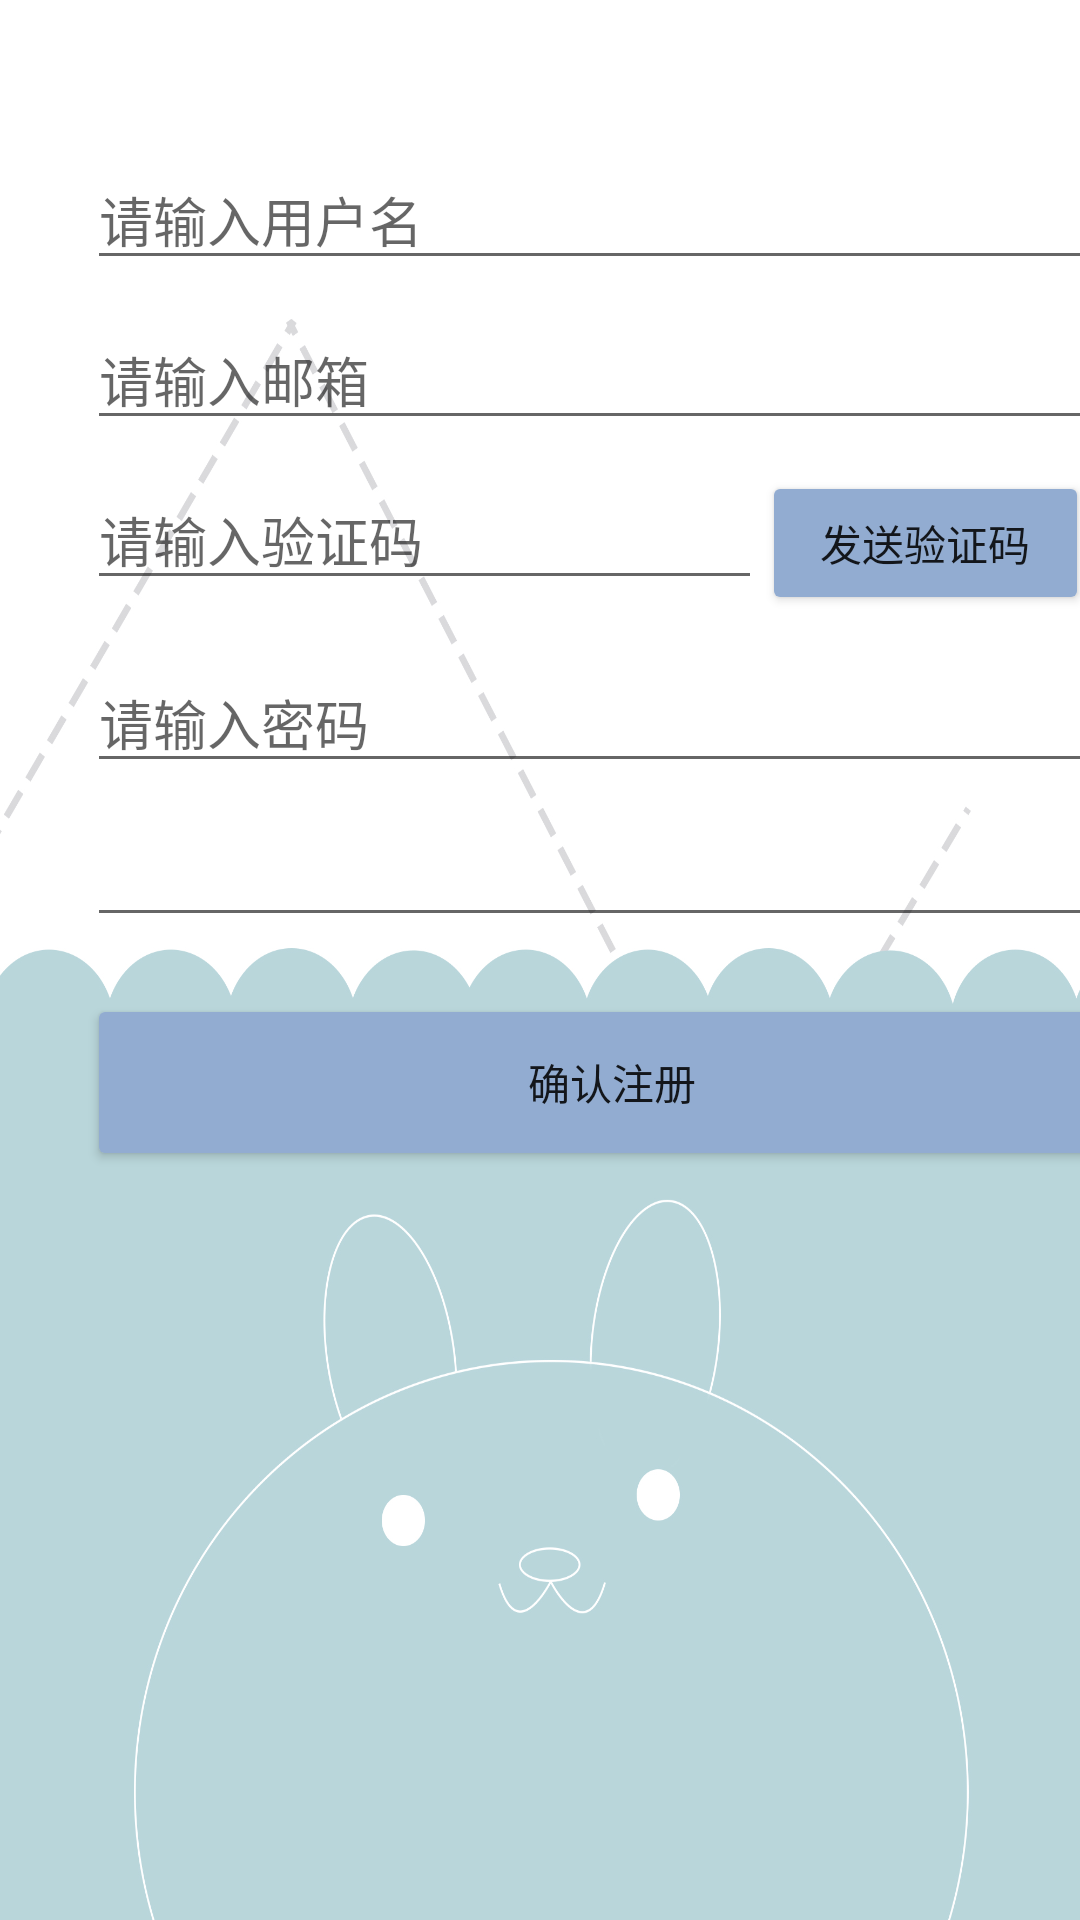

This screen was rendered from an Android layout file. Write that file and the resources it references.
<!-- AndroidManifest.xml: application theme Theme.IDeaCreate -->
<!-- res/layout/activity_register.xml -->
<?xml version="1.0" encoding="utf-8"?>
<LinearLayout xmlns:android="http://schemas.android.com/apk/res/android"
    xmlns:app="http://schemas.android.com/apk/res-auto"
    xmlns:tools="http://schemas.android.com/tools"
    android:layout_width="match_parent"
    android:layout_height="match_parent"
    android:background="@drawable/___2_"
    tools:context=".activity.RegisterActivity">

    <LinearLayout
        android:layout_width="350dp"
        android:layout_height="658dp"
        android:orientation="vertical"
        tools:ignore="MissingConstraints"
        android:layout_marginTop="50dp"
        android:layout_marginLeft="29dp"
        >

        <EditText
            android:id="@+id/userName"
            android:layout_width="match_parent"
            android:layout_height="wrap_content"
            android:ems="10"
            android:hint="请输入用户名"
            android:inputType="textPersonName" />

        <EditText
            android:id="@+id/email"
            android:layout_width="match_parent"
            android:layout_height="wrap_content"
            android:layout_marginTop="10dp"
            android:ems="10"
            android:hint="请输入邮箱"
            android:inputType="textPersonName" />

        <LinearLayout
            android:layout_width="match_parent"
            android:layout_height="51dp"
            android:layout_marginTop="10dp"
            android:orientation="horizontal">

            <EditText
                android:id="@+id/code"
                android:layout_width="wrap_content"
                android:layout_height="wrap_content"
                android:layout_weight="1"
                android:ems="10"
                android:hint="请输入验证码"
                android:inputType="textPersonName" />

            <Button
                android:id="@+id/send_code"
                android:layout_width="wrap_content"
                android:layout_height="wrap_content"
                android:layout_marginEnd="16dp"
                android:layout_marginRight="16dp"
                android:layout_weight="1"
                android:backgroundTint="@color/btn2"
                android:text="发送验证码"
                app:layout_constraintEnd_toEndOf="parent" />
        </LinearLayout>

        <EditText
            android:id="@+id/pwd1"
            android:layout_width="match_parent"
            android:layout_height="wrap_content"
            android:layout_marginTop="10dp"
            android:ems="10"
            android:hint="请输入密码"
            android:inputType="textPassword" />

        <EditText
            android:id="@+id/pwd2"
            android:layout_width="match_parent"
            android:layout_marginTop="10dp"
            android:layout_height="wrap_content"
            android:ems="10"
            android:inputType="textPassword" />

        <TextView
            android:id="@+id/hints1"
            android:layout_width="match_parent"
            android:layout_height="wrap_content" />

        <Button
            android:id="@+id/register_button"
            android:layout_width="match_parent"
            android:layout_height="59dp"
            android:backgroundTint="@color/btn2"
            android:text="确认注册"
            app:layout_constraintEnd_toEndOf="parent"
            app:layout_constraintStart_toStartOf="parent" />
    </LinearLayout>
</LinearLayout>
<!-- resources referenced by this layout -->
<resources>
  <color name="btn2">#92ACD1</color>
  <!-- drawable ___2_: jpg bitmap (drawable, 197280 bytes) -->
  <style name="Theme.IDeaCreate" parent="Theme.MaterialComponents.DayNight.NoActionBar">
          
          <item name="colorPrimary">@color/purple_500</item>
          <item name="colorPrimaryVariant">@color/purple_700</item>
          <item name="colorOnPrimary">@color/white</item>
          
          <item name="colorSecondary">@color/teal_200</item>
          <item name="colorSecondaryVariant">@color/teal_700</item>
          <item name="colorOnSecondary">@color/black</item>
          
          <item name="android:statusBarColor" tools:targetApi="l">?attr/colorPrimaryVariant</item>
          
          <item name="menu_delete_all">@drawable/ic_menu_delete_24</item>
          <item name="menu_search">@drawable/ic_menu_search_24</item>
      </style>
  <color name="purple_500">#FF6200EE</color>
  <color name="purple_700">#FF3700B3</color>
  <color name="white">#FFFFFFFF</color>
  <color name="teal_200">#FF03DAC5</color>
  <color name="teal_700">#FF018786</color>
  <color name="black">#FF000000</color>
</resources>
